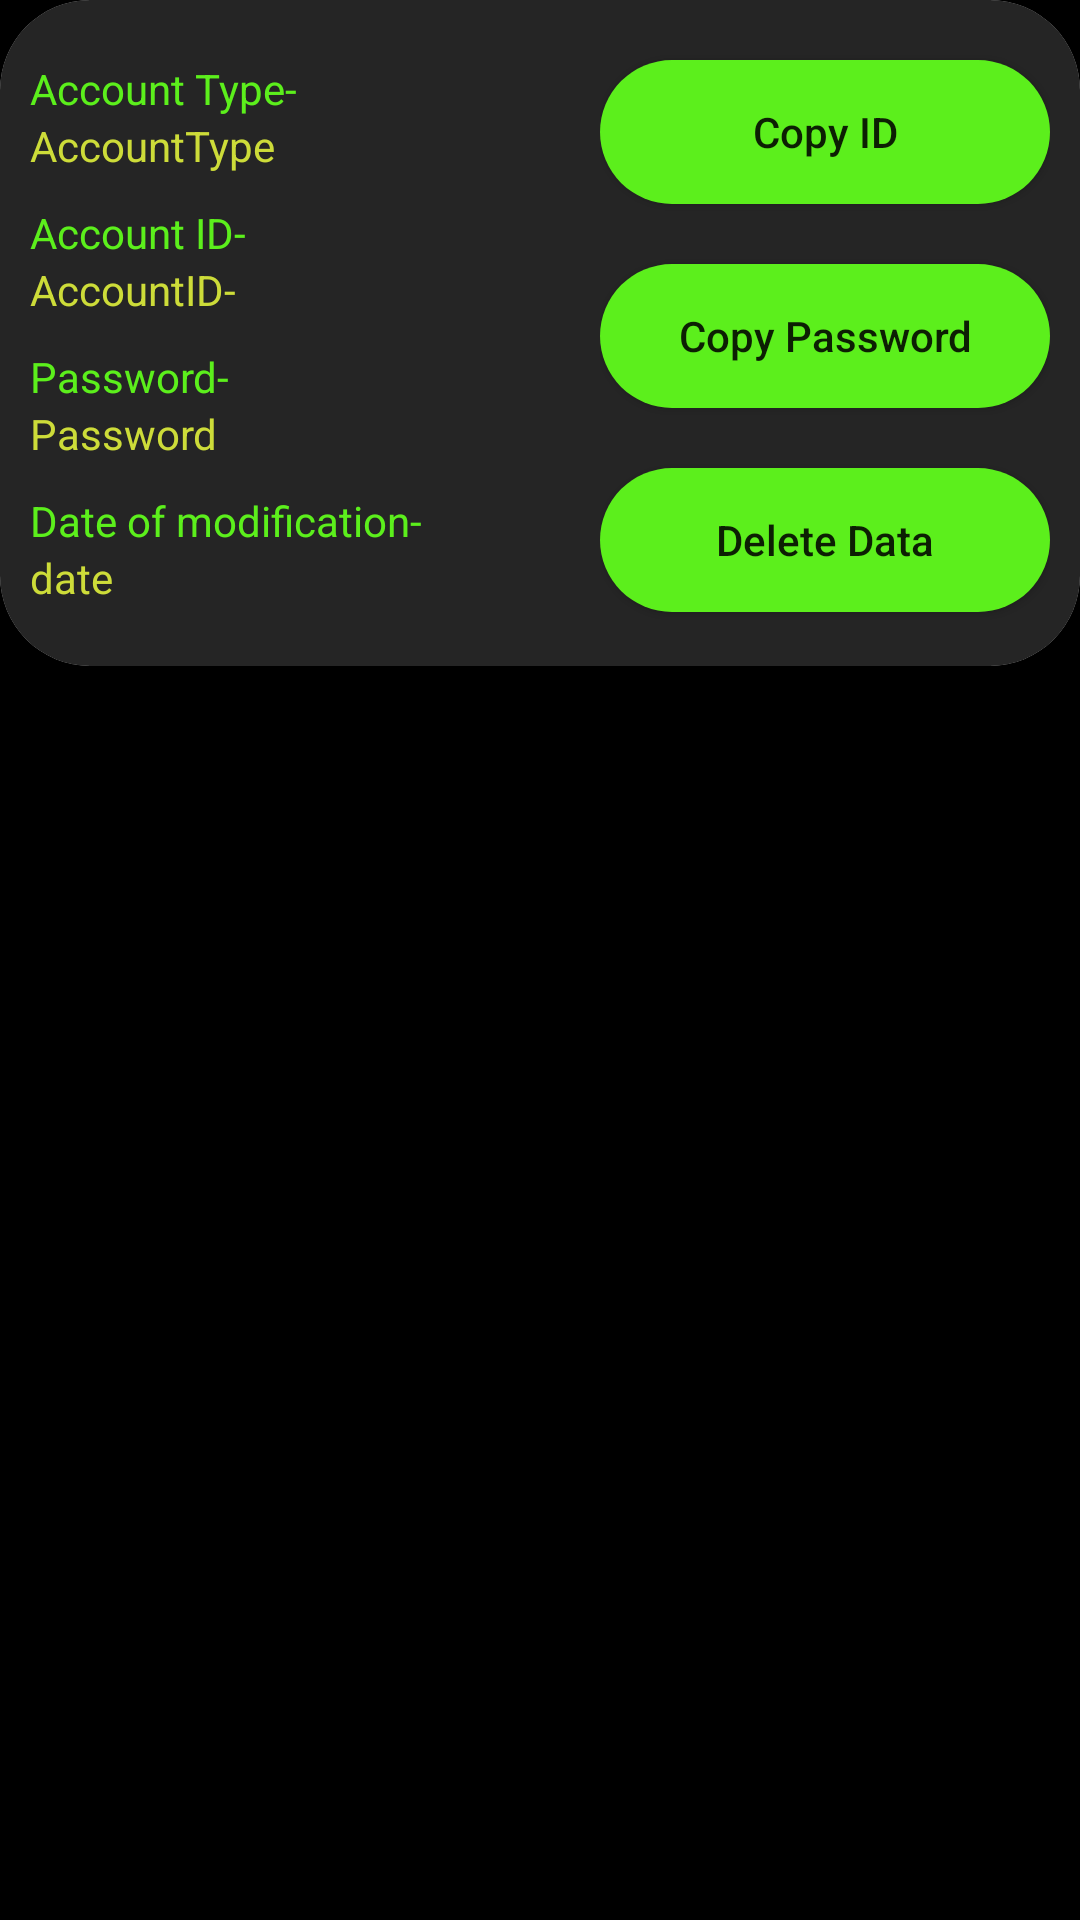

Write the Android layout XML for this screen, with the resource values it uses.
<!-- AndroidManifest.xml: application theme DarkGreenTheme -->
<!-- res/layout/vault_item_recycler_view.xml -->
<?xml version="1.0" encoding="utf-8"?>
<RelativeLayout
    xmlns:android="http://schemas.android.com/apk/res/android"
    xmlns:app="http://schemas.android.com/apk/res-auto"
    xmlns:tools="http://schemas.android.com/tools"
    android:layout_width="match_parent"
    android:layout_height="wrap_content">

<LinearLayout
    android:layout_width="match_parent"
    android:layout_height="match_parent"
    android:background="?attr/backgroundColor">
    <androidx.cardview.widget.CardView
        app:cardCornerRadius="30dp"
        android:layout_marginBottom="20dp"
        android:layout_width="match_parent"
        android:layout_height="wrap_content"
        app:layout_constraintTop_toTopOf="parent"
        tools:layout_editor_absoluteX="1dp">
        <LinearLayout
            android:layout_width="match_parent"
            android:layout_height="wrap_content"
            android:orientation="horizontal"
            android:background="?attr/ItemBackgroundColor">
            <LinearLayout
                android:layout_width="180dp"
                android:layout_height="wrap_content"
                android:layout_marginLeft="10dp"
                android:orientation="vertical"
                android:background="@color/transparent100">
                <TextView
                    android:id="@+id/account_type"
                    android:layout_width="wrap_content"
                    android:layout_height="wrap_content"
                    android:layout_marginTop="20dp"
                    android:textColor="?attr/MediumColor"
                    android:text="@string/AccountType"
                    android:background="@color/transparent100"/>
                <TextView
                    android:id="@+id/account_type_textview"
                    android:layout_width="wrap_content"
                    android:layout_height="wrap_content"
                    android:textColor="?attr/DeepColor"
                    android:text="AccountType"
                    android:background="@color/transparent100"/>

                <TextView
                    android:id="@+id/account_id"
                    android:layout_width="wrap_content"
                    android:layout_height="wrap_content"
                    android:layout_marginTop="10dp"
                    android:textColor="?attr/MediumColor"
                    android:text="@string/AccountID"
                    android:background="@color/transparent100"/>
                <TextView
                    android:id="@+id/account_id_textview"
                    android:layout_width="wrap_content"
                    android:layout_height="wrap_content"
                    android:textColor="?attr/DeepColor"
                    android:text="AccountID-"
                    android:background="@color/transparent100"/>

                <TextView
                    android:id="@+id/account_password"
                    android:layout_width="wrap_content"
                    android:layout_height="wrap_content"
                    android:layout_marginTop="10dp"
                    android:textColor="?attr/MediumColor"
                    android:text="Password-"
                    android:background="@color/transparent100"/>
                <TextView
                    android:id="@+id/account_password_textview"
                    android:layout_width="wrap_content"
                    android:layout_height="wrap_content"
                    android:textColor="?attr/DeepColor"
                    android:text="Password"
                    android:background="@color/transparent100"/>
                <TextView
                    android:id="@+id/date_of_modification"
                    android:layout_width="wrap_content"
                    android:layout_height="wrap_content"
                    android:layout_marginTop="10dp"
                    android:textColor="?attr/MediumColor"
                    android:text="@string/Dateofmodification"
                    android:background="@color/transparent100"/>
                <TextView
                    android:id="@+id/date_of_modification_textview"
                    android:layout_width="wrap_content"
                    android:layout_height="wrap_content"
                    android:layout_marginBottom="20dp"
                    android:textColor="?attr/DeepColor"
                    android:text="date"
                    android:background="@color/transparent100"/>
            </LinearLayout>
            <View
                android:layout_width="0dp"
                android:layout_height="match_parent"
                android:layout_weight="1"
                android:background="@color/transparent100"/>
            <LinearLayout
                android:layout_width="wrap_content"
                android:layout_height="match_parent"
                android:layout_marginRight="10dp"
                android:orientation="vertical"
                android:background="@color/transparent100">
                <Button
                    android:id="@+id/copy_id"
                    android:layout_width="150dp"
                    android:layout_height="wrap_content"
                    android:background="@drawable/generate_pass_button_style"
                    android:text="@string/CopyID"
                    android:layout_marginTop="20dp"
                    android:textAllCaps="false">
                </Button>
                <Button
                    android:id="@+id/copy_password"
                    android:layout_width="150dp"
                    android:layout_height="wrap_content"
                    android:background="@drawable/generate_pass_button_style"
                    android:layout_marginTop="20dp"
                    android:text="@string/CopyPassword"
                    android:textAllCaps="false">
                </Button>
                <Button
                    android:id="@+id/delete_data"
                    android:layout_width="150dp"
                    android:layout_height="wrap_content"
                    android:background="@drawable/generate_pass_button_style"
                    android:text="@string/deletedata"
                    android:layout_marginTop="20dp"
                    android:textAllCaps="false">
                </Button>
            </LinearLayout>
        </LinearLayout>
    </androidx.cardview.widget.CardView>
</LinearLayout>
</RelativeLayout>
<!-- resources referenced by this layout -->
<resources>
  <color name="transparent100">#00000000</color>
  <!-- drawable generate_pass_button_style (drawable) -->
  <?xml version="1.0" encoding="utf-8"?>
  <ripple xmlns:android="http://schemas.android.com/apk/res/android" android:color="?attr/DarkColor">
  
      <item>
          <shape android:shape="rectangle">
              <solid android:color="?attr/MediumColor"/>
              <corners android:radius="50dp"/>
          </shape>
      </item>
  
  </ripple>
  <string name="AccountID">Account ID-</string>
  <string name="AccountType">Account Type-</string>
  <string name="CopyID">Copy ID</string>
  <string name="CopyPassword">Copy Password</string>
  <string name="Dateofmodification">Date of modification-</string>
  <string name="deletedata">Delete Data</string>
  <style name="DarkGreenTheme" parent="Theme.AppCompat.Light.DarkActionBar">
          
          <item name="android:windowBackground">@color/Black</item>
          <item name="backgroundColor">@color/Black</item>
          <item name="InverseBackgroundColor">@color/White</item>
          <item name="ItemBackgroundColor">@color/Grey</item>
          <item name="ItemBackgroundColor2">@color/DarkGrey</item>
          <item name="toolBarColor">@color/Grey</item>
          <item name="colorSurface">@color/Grey</item>
          
          <item name="DeepColor">@color/YellowishGreen</item>
          <item name="MediumColor">@color/MediumGreen</item>
          <item name="DarkColor">@color/DarkGreen</item>
          <item name="LightColor">@color/LightGreen</item>
          
          <item name="android:popupMenuStyle">@style/PopupMenu</item>
          <item name="android:textAppearanceLargePopupMenu">@style/myPopupMenuTextAppearanceLarge</item>
          <item name="android:textAppearanceSmallPopupMenu">@style/myPopupMenuTextAppearanceSmall</item>
      </style>
  <color name="Black">#000000</color>
  <color name="White">#ffffff</color>
  <color name="Grey">#252525</color>
  <color name="DarkGrey">#202022</color>
  <color name="YellowishGreen">#CDDC39</color>
  <color name="MediumGreen">#5CEF1C</color>
  <color name="DarkGreen">#972E9900</color>
  <color name="LightGreen">#95E868</color>
  <style name="PopupMenu" parent="@android:style/Widget.PopupMenu">
          <item name="android:popupBackground">?attr/backgroundColor</item>
          <item name="android:textColor">?attr/MediumColor</item>
      </style>
  <style name="myPopupMenuTextAppearanceLarge" parent="@android:style/TextAppearance.DeviceDefault.Widget.PopupMenu.Large">
          <item name="android:textColor">?attr/MediumColor</item>
          <item name="android:textSize">15sp</item>
      </style>
  <style name="myPopupMenuTextAppearanceSmall" parent="@android:style/TextAppearance.DeviceDefault.Widget.PopupMenu.Small">
          <item name="android:textColor">?attr/MediumColor</item>
          <item name="android:textSize">15sp</item>
      </style>
</resources>
